Dataset: tobacco_processed (GitHub, TadiKev/tobacco-leaf-tooling). Classes: alternaria, cercospora, healthy.

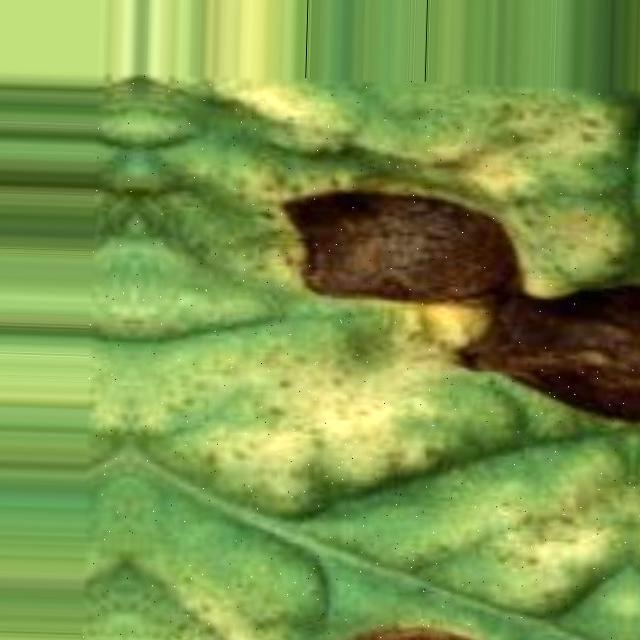
Label: alternaria

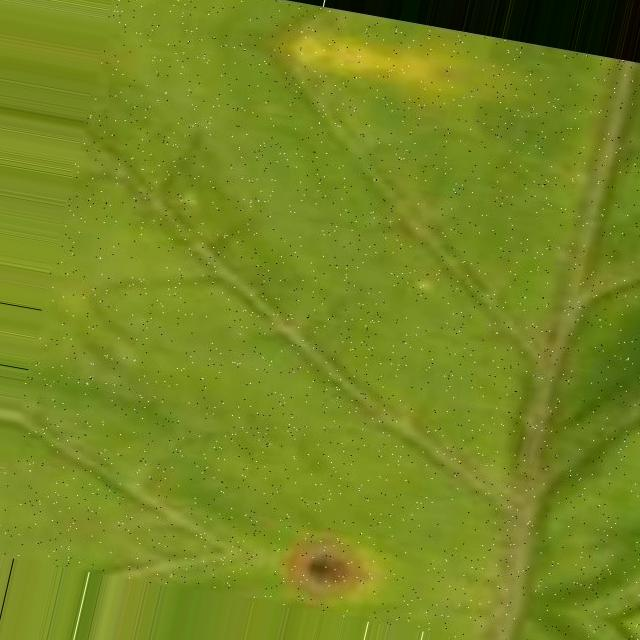
Label: cercospora

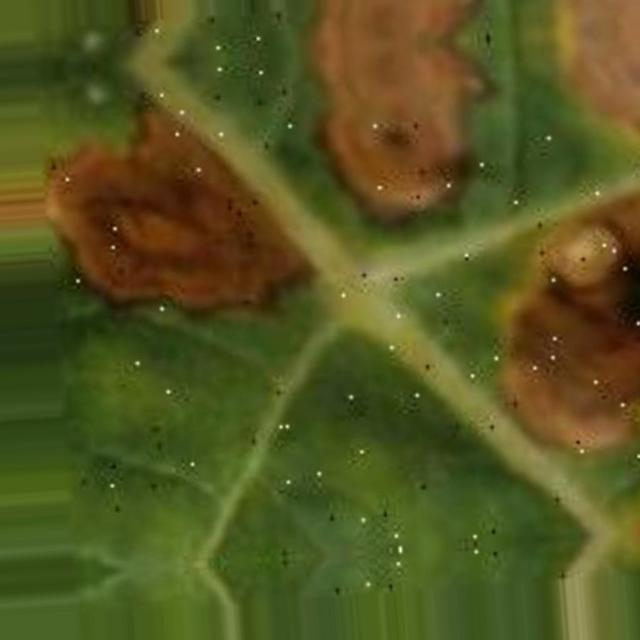
Label: alternaria

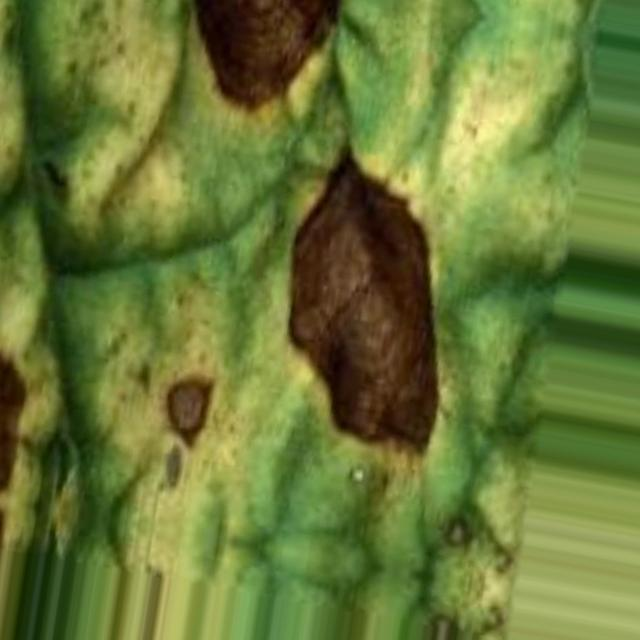
Label: alternaria

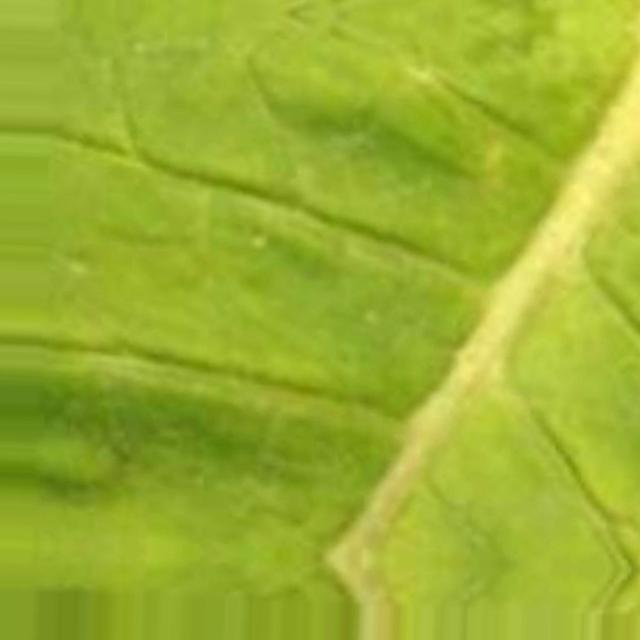
Label: cercospora

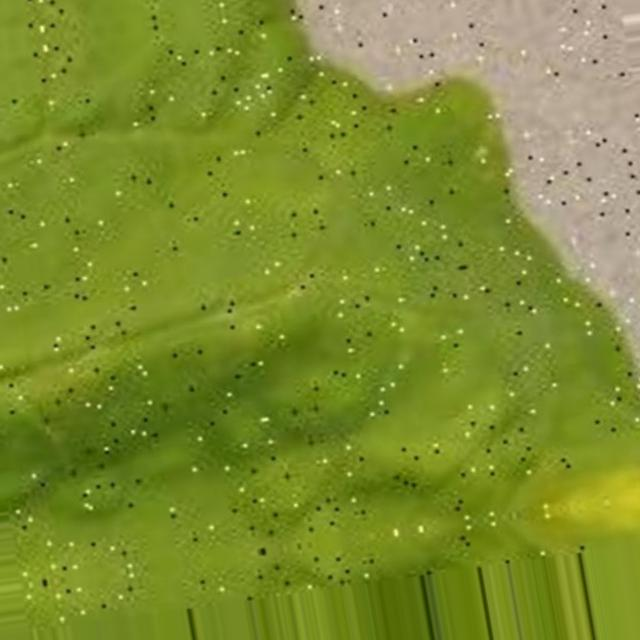
Label: cercospora
